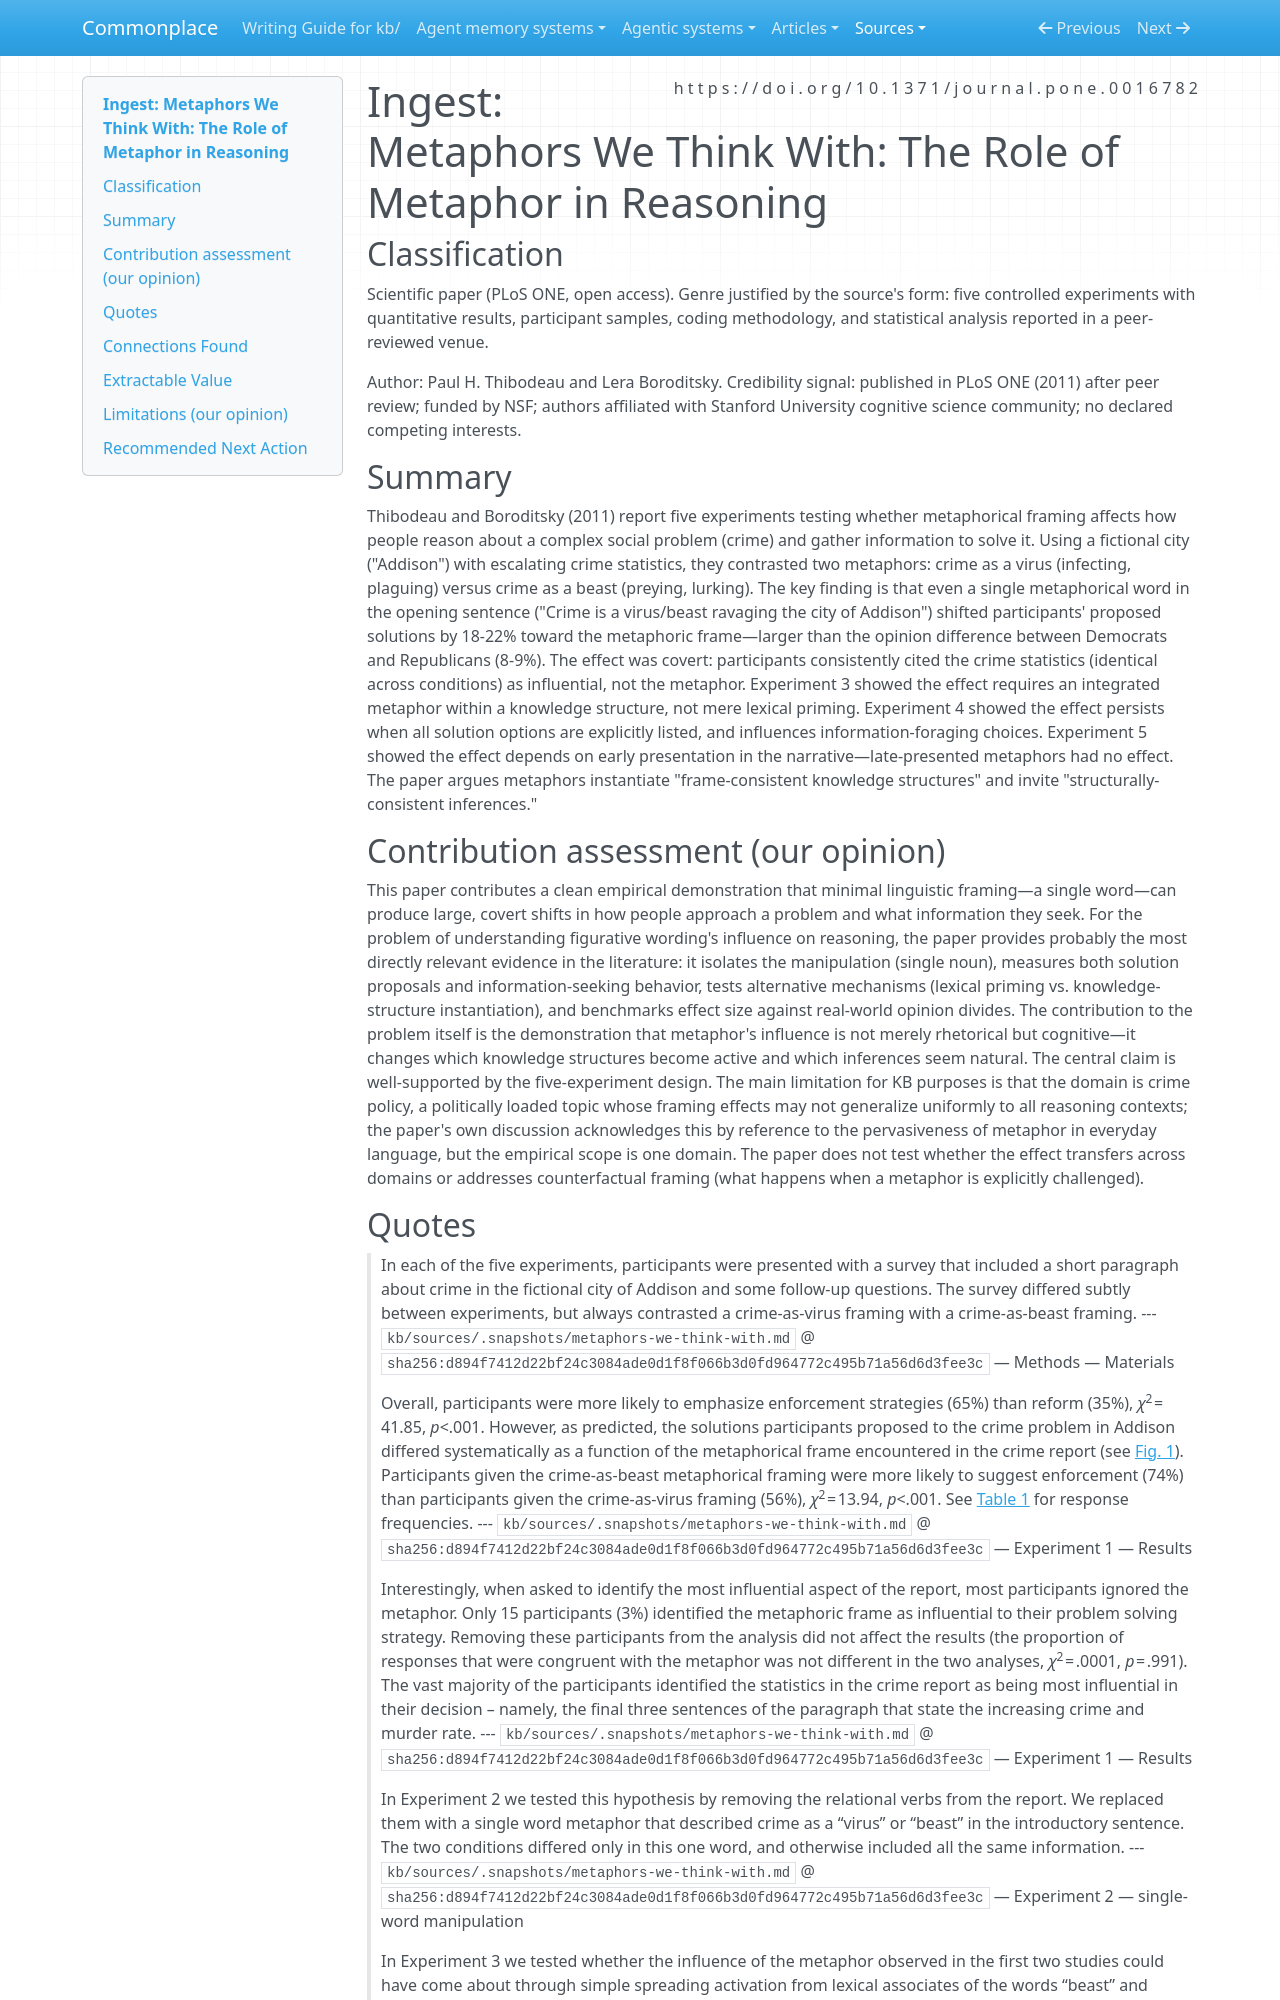

repository: zby/commonplace · page: sources/metaphors-we-think-with.ingest/index.html · generator: mkdocs

---
description: "Five experiments on metaphor framing effects in human reasoning about crime, with single-word manipulation and covert-influence findings relevant to framing-as-evidence claims."
source: https://doi.org/10.1371/journal.pone.0016782
captured: "2026-10-26"
capture: trafilatura
capture_scope: full-source
doi: "10.1371/journal.pone.0016782"
genre: scientific-paper
snapshot_sha256: d894f7412d22bf24c3084ade0d1f8f066b3d0fd964772c495b71a56d6d3fee3c
ingested: "2026-02-26"
occasion: "What human-reader evidence can inform the planned Commonplace note about figurative wording and reasoning?"
type: types/ingest-report.md
domains: [metaphor, framing, reasoning, cognitive-psychology]
---

# Ingest: Metaphors We Think With: The Role of Metaphor in Reasoning

## Classification

Scientific paper (PLoS ONE, open access). Genre justified by the source's form: five controlled experiments with quantitative results, participant samples, coding methodology, and statistical analysis reported in a peer-reviewed venue.

Author: Paul H. Thibodeau and Lera Boroditsky. Credibility signal: published in PLoS ONE (2011) after peer review; funded by NSF; authors affiliated with Stanford University cognitive science community; no declared competing interests.

## Summary

Thibodeau and Boroditsky (2011) report five experiments testing whether metaphorical framing affects how people reason about a complex social problem (crime) and gather information to solve it. Using a fictional city ("Addison") with escalating crime statistics, they contrasted two metaphors: crime as a virus (infecting, plaguing) versus crime as a beast (preying, lurking). The key finding is that even a single metaphorical word in the opening sentence ("Crime is a virus/beast ravaging the city of Addison") shifted participants' proposed solutions by 18-22% toward the metaphoric frame—larger than the opinion difference between Democrats and Republicans (8-9%). The effect was covert: participants consistently cited the crime statistics (identical across conditions) as influential, not the metaphor. Experiment 3 showed the effect requires an integrated metaphor within a knowledge structure, not mere lexical priming. Experiment 4 showed the effect persists when all solution options are explicitly listed, and influences information-foraging choices. Experiment 5 showed the effect depends on early presentation in the narrative—late-presented metaphors had no effect. The paper argues metaphors instantiate "frame-consistent knowledge structures" and invite "structurally-consistent inferences."

## Contribution assessment (our opinion)

This paper contributes a clean empirical demonstration that minimal linguistic framing—a single word—can produce large, covert shifts in how people approach a problem and what information they seek. For the problem of understanding figurative wording's influence on reasoning, the paper provides probably the most directly relevant evidence in the literature: it isolates the manipulation (single noun), measures both solution proposals and information-seeking behavior, tests alternative mechanisms (lexical priming vs. knowledge-structure instantiation), and benchmarks effect size against real-world opinion divides. The contribution to the problem itself is the demonstration that metaphor's influence is not merely rhetorical but cognitive—it changes which knowledge structures become active and which inferences seem natural. The central claim is well-supported by the five-experiment design. The main limitation for KB purposes is that the domain is crime policy, a politically loaded topic whose framing effects may not generalize uniformly to all reasoning contexts; the paper's own discussion acknowledges this by reference to the pervasiveness of metaphor in everyday language, but the empirical scope is one domain. The paper does not test whether the effect transfers across domains or addresses counterfactual framing (what happens when a metaphor is explicitly challenged).
